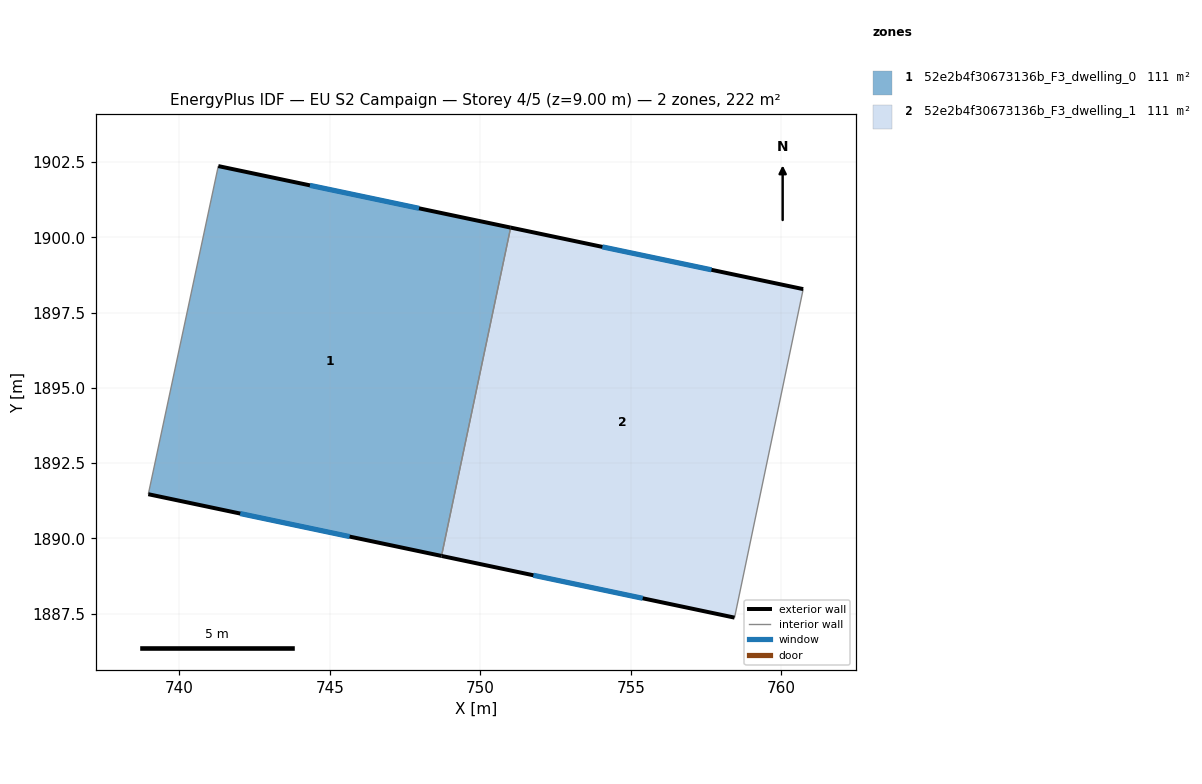
=== STOREY PLAN SPEC (per zone: floor XY polygon, exterior-wall plan segments, windows/doors) ===
zone 1: 52e2b4f30673136b_F3_dwelling_0  (110.8 m²)
  floor: (751.01, 1900.33) (748.71, 1889.42) (738.97, 1891.47) (741.30, 1902.37)
  exterior wall: (738.97, 1891.47) – (748.71, 1889.42)  [10.0 m]
    window: (742.03, 1890.82) – (745.66, 1890.06)  [4.2 m²]
  exterior wall: (751.01, 1900.33) – (741.30, 1902.37)  [9.9 m]
    window: (747.97, 1900.97) – (744.34, 1901.73)  [4.1 m²]
  interior walls: 2
zone 2: 52e2b4f30673136b_F3_dwelling_1  (110.9 m²)
  floor: (760.73, 1898.28) (758.45, 1887.37) (748.71, 1889.42) (751.01, 1900.33)
  exterior wall: (748.71, 1889.42) – (758.45, 1887.37)  [10.0 m]
    window: (751.77, 1888.77) – (755.40, 1888.01)  [4.2 m²]
  exterior wall: (760.73, 1898.28) – (751.01, 1900.33)  [9.9 m]
    window: (757.69, 1898.92) – (754.06, 1899.69)  [4.1 m²]
  interior walls: 2

=== DERIVED (storey summary) ===
Building: EU S2 Campaign
Storey: 4 of 5  (floor level z = 9.00 m)
Storey gross floor area: 221.7 m²
Zones on this storey: 2
  - 52e2b4f30673136b_F3_dwelling_0: floor 110.8 m²; exterior wall 19.9 m (59.6 m²); 2 window(s) 8.3 m²; WWR 13.9%
  - 52e2b4f30673136b_F3_dwelling_1: floor 110.9 m²; exterior wall 19.9 m (59.6 m²); 2 window(s) 8.3 m²; WWR 13.9%
Zone adjacency (shared interzone walls):
  - 52e2b4f30673136b_F3_dwelling_0 ↔ 52e2b4f30673136b_F3_dwelling_1